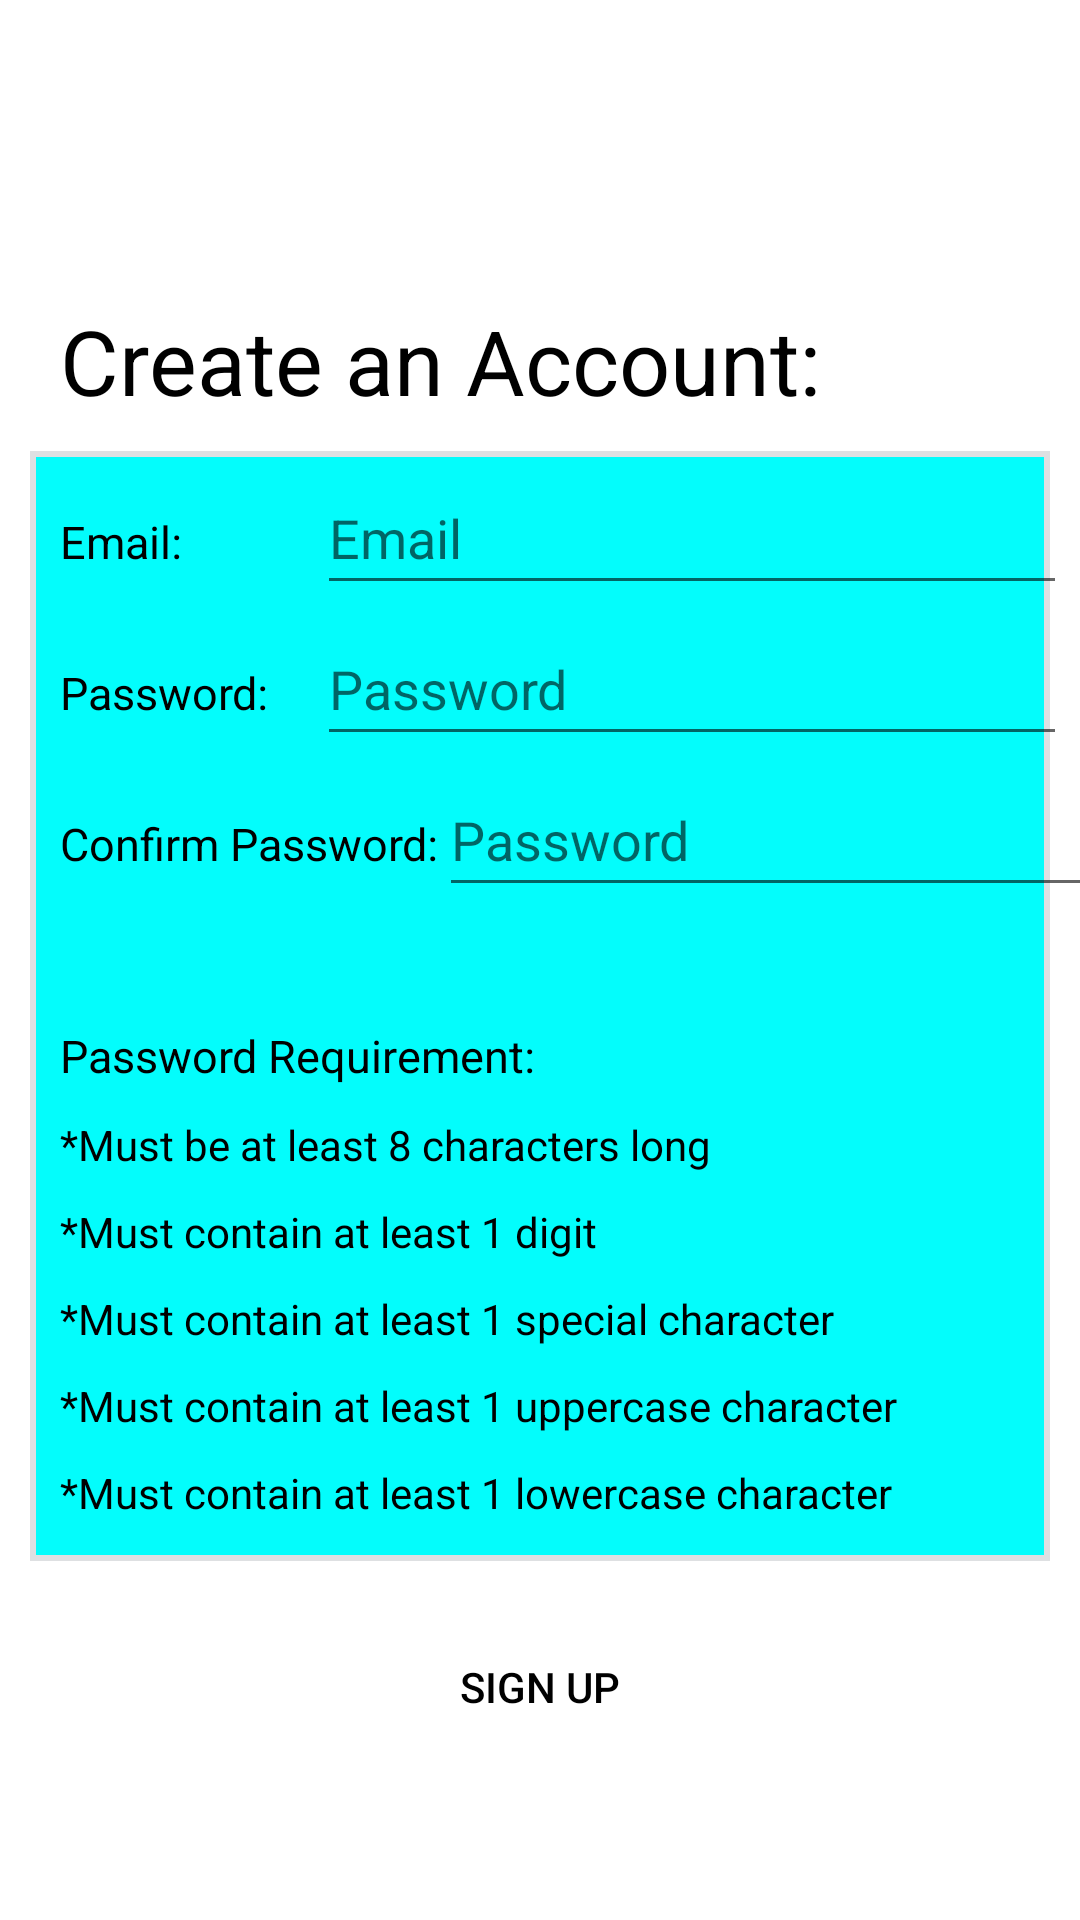

This screen was rendered from an Android layout file. Write that file and the resources it references.
<!-- AndroidManifest.xml: application theme Theme.CaribbeanDelights -->
<!-- res/layout/activity_sign_up.xml -->
<?xml version="1.0" encoding="utf-8"?>
<androidx.constraintlayout.widget.ConstraintLayout xmlns:android="http://schemas.android.com/apk/res/android"
    xmlns:app="http://schemas.android.com/apk/res-auto"
    xmlns:tools="http://schemas.android.com/tools"
    android:layout_width="match_parent"
    android:layout_height="match_parent"
    android:background="@drawable/water_background_9"
    tools:context=".SignUp">

    <View
        android:id="@+id/background"
        android:layout_width="match_parent"
        android:layout_height="370dp"
        android:background="@drawable/edit_box"
        app:layout_constraintTop_toBottomOf="@id/signUp"
        android:layout_marginEnd="10dp"
        android:layout_marginStart="10dp"
        android:layout_marginTop="10dp"/>

    <TextView
        android:id="@+id/signUp"
        android:layout_width="wrap_content"
        android:layout_height="wrap_content"
        android:text="@string/createAccount"
        android:textSize="30sp"
        android:textColor="@color/black"
        app:layout_constraintLeft_toLeftOf="parent"
        app:layout_constraintTop_toTopOf="parent"
        android:layout_marginStart="20dp"
        android:layout_marginTop="100dp"/>

    <TextView
        android:id="@+id/username"
        android:layout_width="wrap_content"
        android:layout_height="wrap_content"
        android:text="@string/username"
        android:textSize="15sp"
        android:textColor="@color/black"
        app:layout_constraintTop_toTopOf="@id/background"
        app:layout_constraintStart_toStartOf="@id/signUp"
        android:layout_marginTop="20dp"/>

    <EditText
        android:id="@+id/usernameEdt"
        android:layout_width="250dp"
        android:layout_height="48dp"
        android:ems="10"
        android:inputType="textPersonName"
        android:hint="@string/user"
        app:layout_constraintStart_toEndOf="@id/username"
        app:layout_constraintTop_toBottomOf="@id/signUp"
        app:layout_constraintBaseline_toBaselineOf="@id/username"
        android:layout_marginTop="5dp"
        android:layout_marginStart="45dp"
        tools:ignore="LabelFor"
        android:importantForAutofill="no"/>

    <TextView
        android:id="@+id/password"
        android:layout_width="wrap_content"
        android:layout_height="wrap_content"
        android:text="@string/password"
        android:textSize="15sp"
        android:textColor="@color/black"
        app:layout_constraintStart_toStartOf="@id/username"
        app:layout_constraintTop_toBottomOf="@id/username"
        android:layout_marginTop="30dp" />

    <EditText
        android:id="@+id/passwordEdt"
        android:layout_width="250dp"
        android:layout_height="48dp"
        android:ems="10"
        android:inputType="textPassword"
        android:hint="@string/pass"
        app:layout_constraintStart_toStartOf="@id/usernameEdt"
        app:layout_constraintTop_toBottomOf="@id/usernameEdt"
        app:layout_constraintBaseline_toBaselineOf="@id/password"
        android:importantForAutofill="no" />

    <TextView
        android:id="@+id/confirmPassword"
        android:layout_width="wrap_content"
        android:layout_height="wrap_content"
        android:text="@string/confirmPassward"
        android:textSize="15sp"
        android:textColor="@color/black"
        app:layout_constraintStart_toStartOf="@id/username"
        app:layout_constraintTop_toBottomOf="@id/password"
        android:layout_marginTop="30dp" />

    <EditText
        android:id="@+id/confirmPasswordEdt"
        android:layout_width="230dp"
        android:layout_height="48dp"
        android:ems="10"
        android:inputType="textPassword"
        android:hint="@string/pass"
        app:layout_constraintStart_toEndOf="@id/confirmPassword"
        app:layout_constraintTop_toBottomOf="@id/password"
        app:layout_constraintBaseline_toBaselineOf="@id/confirmPassword"
        android:importantForAutofill="no" />

    <View
        android:id="@+id/signUpBck"
        android:layout_width="350dp"
        android:layout_height="48dp"
        android:layout_below="@id/background"
        android:background="@drawable/button"
        app:layout_constraintTop_toBottomOf="@id/background"
        app:layout_constraintRight_toRightOf="parent"
        app:layout_constraintLeft_toLeftOf="parent"
        android:layout_marginTop="18dp"/>

    <Button
        android:id="@+id/signUpBtn"
        android:layout_width="350dp"
        android:layout_height="48dp"
        android:layout_marginTop="18dp"
        android:background="@android:color/transparent"
        android:text="@string/signup"
        android:textColor="@color/black"
        app:layout_constraintTop_toBottomOf="@id/background"
        app:layout_constraintRight_toRightOf="parent"
        app:layout_constraintLeft_toLeftOf="parent"/>

    <TextView
        android:id="@+id/noMatch"
        android:layout_width="wrap_content"
        android:layout_height="wrap_content"
        android:text="@string/no_match"
        android:textSize="15sp"
        android:textColor="@color/red"
        android:visibility="invisible"
        android:layout_marginTop="20dp"
        app:layout_constraintStart_toStartOf="@id/requirements"
        app:layout_constraintTop_toBottomOf="@id/confirmPassword" />

    
    <TextView
        android:id="@+id/requirements"
        android:layout_width="wrap_content"
        android:layout_height="wrap_content"
        android:text="@string/requirements"
        android:textColor="@color/black"
        android:textSize="15sp"
        app:layout_constraintStart_toStartOf="@id/password"
        app:layout_constraintTop_toBottomOf="@id/noMatch"
        android:layout_marginTop="10dp" />

    <TextView
        android:id="@+id/requirement1"
        android:layout_width="wrap_content"
        android:layout_height="wrap_content"
        android:text="@string/requirement1"
        android:textColor="@color/black"
        app:layout_constraintTop_toBottomOf="@id/requirements"
        app:layout_constraintStart_toStartOf="@id/requirements"
        android:layout_marginTop="10dp"/>

    <TextView
        android:id="@+id/requirement2"
        android:layout_width="wrap_content"
        android:layout_height="wrap_content"
        android:text="@string/requirement2"
        android:textColor="@color/black"
        app:layout_constraintTop_toBottomOf="@id/requirement1"
        app:layout_constraintStart_toStartOf="@id/requirements"
        android:layout_marginTop="10dp"/>

    <TextView
        android:id="@+id/requirement3"
        android:layout_width="wrap_content"
        android:layout_height="wrap_content"
        android:text="@string/requirement3"
        android:textColor="@color/black"
        app:layout_constraintTop_toBottomOf="@id/requirement2"
        app:layout_constraintStart_toStartOf="@id/requirements"
        android:layout_marginTop="10dp"/>

    <TextView
        android:id="@+id/requirement4"
        android:layout_width="wrap_content"
        android:layout_height="wrap_content"
        android:text="@string/requirement4"
        android:textColor="@color/black"
        app:layout_constraintTop_toBottomOf="@id/requirement3"
        app:layout_constraintStart_toStartOf="@id/requirements"
        android:layout_marginTop="10dp"/>

    <TextView
        android:id="@+id/requirement5"
        android:layout_width="wrap_content"
        android:layout_height="wrap_content"
        android:text="@string/requirement5"
        android:textColor="@color/black"
        app:layout_constraintTop_toBottomOf="@id/requirement4"
        app:layout_constraintStart_toStartOf="@id/requirements"
        android:layout_marginTop="10dp"/>



</androidx.constraintlayout.widget.ConstraintLayout>
<!-- resources referenced by this layout -->
<resources>
  <color name="black">#FF000000</color>
  <color name="red">#FF0000</color>
  <!-- drawable button (drawable) -->
  <?xml version="1.0" encoding="utf-8"?>
  <shape xmlns:android="http://schemas.android.com/apk/res/android"
      android:shape="rectangle">
  
      <corners
          android:radius="50dp" />
  
      <solid
          android:color="@color/white" />
  
      <size
          android:width="82dp"
          android:height="20dp" />
  
  </shape>
  <!-- drawable edit_box (drawable) -->
  <?xml version="1.0" encoding="utf-8"?>
  <shape xmlns:android="http://schemas.android.com/apk/res/android"
      android:shape="rectangle">
  
      <solid
          android:color="@color/aqua" />
  
      <size
          android:width="20dp"
          android:height="20dp" />
  
      <stroke
          android:width="2dp"
          android:color="@color/grey" />
  
  </shape>
  <string name="confirmPassward">Confirm Password: </string>
  <string name="createAccount">Create an Account: </string>
  <string name="no_match">Email is invalid or passwords do not match.</string>
  <string name="pass">Password</string>
  <string name="password">Password: </string>
  <string name="requirement1">*Must be at least 8 characters long</string>
  <string name="requirement2">*Must contain at least 1 digit</string>
  <string name="requirement3">*Must contain at least 1 special character</string>
  <string name="requirement4">*Must contain at least 1 uppercase character</string>
  <string name="requirement5">*Must contain at least 1 lowercase character</string>
  <string name="requirements">Password Requirement:</string>
  <string name="signup">Sign Up</string>
  <string name="user">Email</string>
  <string name="username">Email: </string>
  <style name="Theme.CaribbeanDelights" parent="Theme.MaterialComponents.DayNight.DarkActionBar">
          
          <item name="colorPrimary">@color/purple_500</item>
          <item name="colorPrimaryVariant">@color/purple_700</item>
          <item name="colorOnPrimary">@color/white</item>
          
          <item name="colorSecondary">@color/teal_200</item>
          <item name="colorSecondaryVariant">@color/teal_700</item>
          <item name="colorOnSecondary">@color/black</item>
          
          <item name="android:statusBarColor">?attr/colorPrimaryVariant</item>
          
      </style>
  <color name="white">#FFFFFFFF</color>
  <color name="aqua">#03FDFC</color>
  <color name="grey">#DEE0E2</color>
  <color name="purple_500">#FF6200EE</color>
  <color name="purple_700">#FF3700B3</color>
  <color name="teal_200">#FF03DAC5</color>
  <color name="teal_700">#FF018786</color>
</resources>
